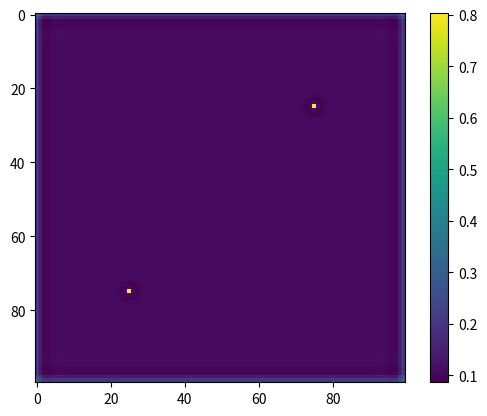

Python code for this plot:
#dft draft 1
import numpy as np
import matplotlib.pyplot as plt 
from scipy.signal import convolve2d
from tqdm import tqdm
class DFT():
    def __init__(self, dt: float, total_time: float, neuron_pop : int, sigma_e, sigma_i, a_e, a_i, kernel_size = [5, 5]): #please make kernel size a list!!! [row, col]
        #set values
        self.dt = dt
        self.total_time_steps = np.arange(0, total_time, dt)

        self.u = np.zeros((neuron_pop, neuron_pop))
        self.input_val = np.zeros((neuron_pop, neuron_pop))

        self.sigma_e = sigma_e
        self.sigma_i = sigma_i



        self.x_array_template = np.linspace(-3*sigma_i, 3*sigma_i, kernel_size[0])
        self.y_array_template = np.linspace(-3*sigma_i, 3*sigma_i, kernel_size[1])

        self.x, self.y = np.meshgrid(self.x_array_template, self.y_array_template)

        self.kernel = a_e * np.e ** (-(self.x**2 + self.y**2)/(2*sigma_e**2)) - a_i * np.e ** (-(self.x**2 + self.y**2)/(2*sigma_i**2))

    #debug plot kernel
    def plot_kernel(self):
        plt.imshow(self.kernel)
        plt.colorbar()
        plt.show()

    def basic_2d_dft(self):
        self.input_val[25, 75] = 5
        self.input_val[75, 25] = 5

        self.u_per_time_step = []
        self.firing_rate_per_time_step = []

        for t in tqdm(self.total_time_steps, desc="simulating field"):
            current_firing_rates = 1/(1+np.exp(-self.u))
            lateral_interactions = convolve2d(current_firing_rates, self.kernel, mode='same')
            du = (-self.u + self.input_val + lateral_interactions) * self.dt
            self.u += du
            self.u_per_time_step.append(self.u.copy())
            self.firing_rate_per_time_step.append(1/(1+np.exp(-self.u)))


        plt.imshow(self.firing_rate_per_time_step[-1])
        plt.colorbar()
        return plt.show()



test = DFT(dt=0.001, total_time=1.0, neuron_pop=100, sigma_e=5, sigma_i=10, a_e=3, a_i=2, kernel_size=[11,11])

test.basic_2d_dft()
        
